Run: headless pygame with SDL's dummy video driver; simulated clock (each Clock.tick advances the game by its frame time, no real sleeping); random seed 0; keys injected as events and as key.get_pressed() state; no mouse input.
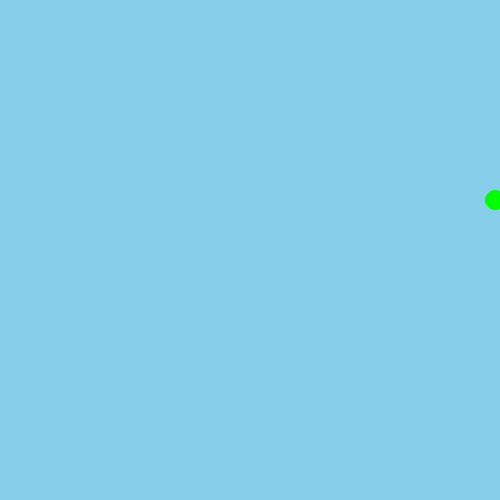
Frame 1 of 4 · flips 1–60 · no input
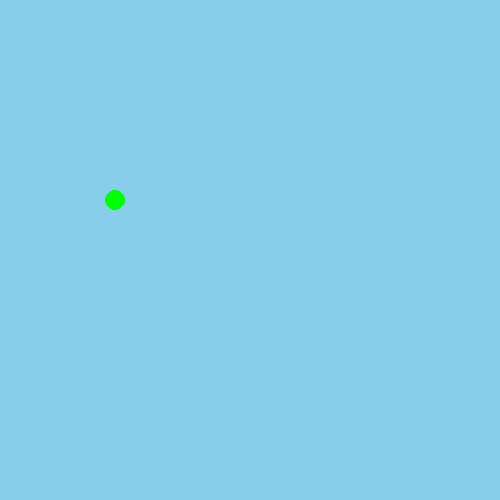
Frame 2 of 4 · flips 61–180 · tapped SPACE, RETURN · held RIGHT (→), D
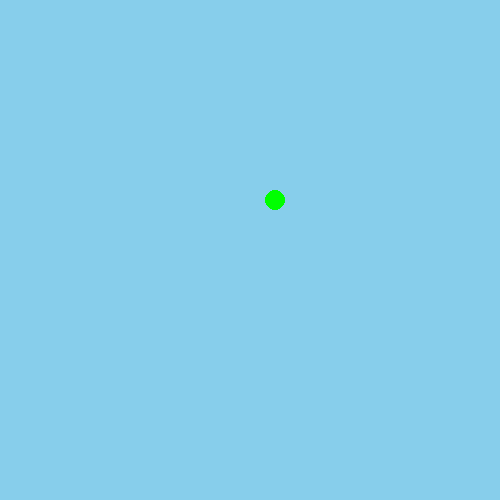
Frame 3 of 4 · flips 181–300 · held DOWN (↓), S
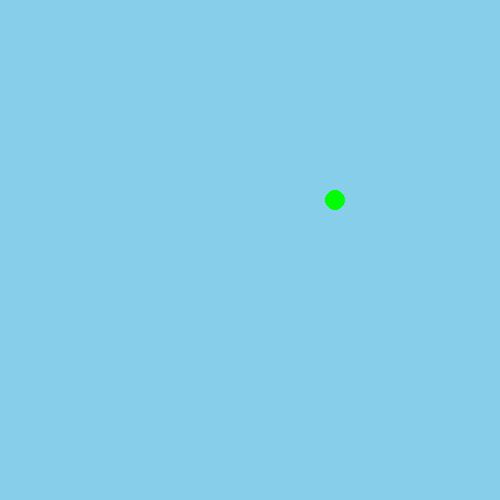
Frame 4 of 4 · flips 301–420 · held LEFT (←), A, UP (↑), W

The pygame program that drew these frames:

import pygame
pygame.init()

screen = pygame.display.set_mode((500,500))
pygame.display.set_caption('animated circle')

x,y = 200,200
xv = 5
yv = 0
clock = pygame.time.Clock()


while True:
    screen.fill('sky blue')
    pygame.draw.circle(screen, 'green',(x,y),10)
    for event in pygame.event.get():
        if event.type == pygame.QUIT:
            pygame.quit()
            quit()
    x += xv
    y += yv

    if x>490 or x<10:
        xv *= -1
    if y>490 or y<10:
        yv *= -1

    pygame.display.update()
    clock.tick(100)
